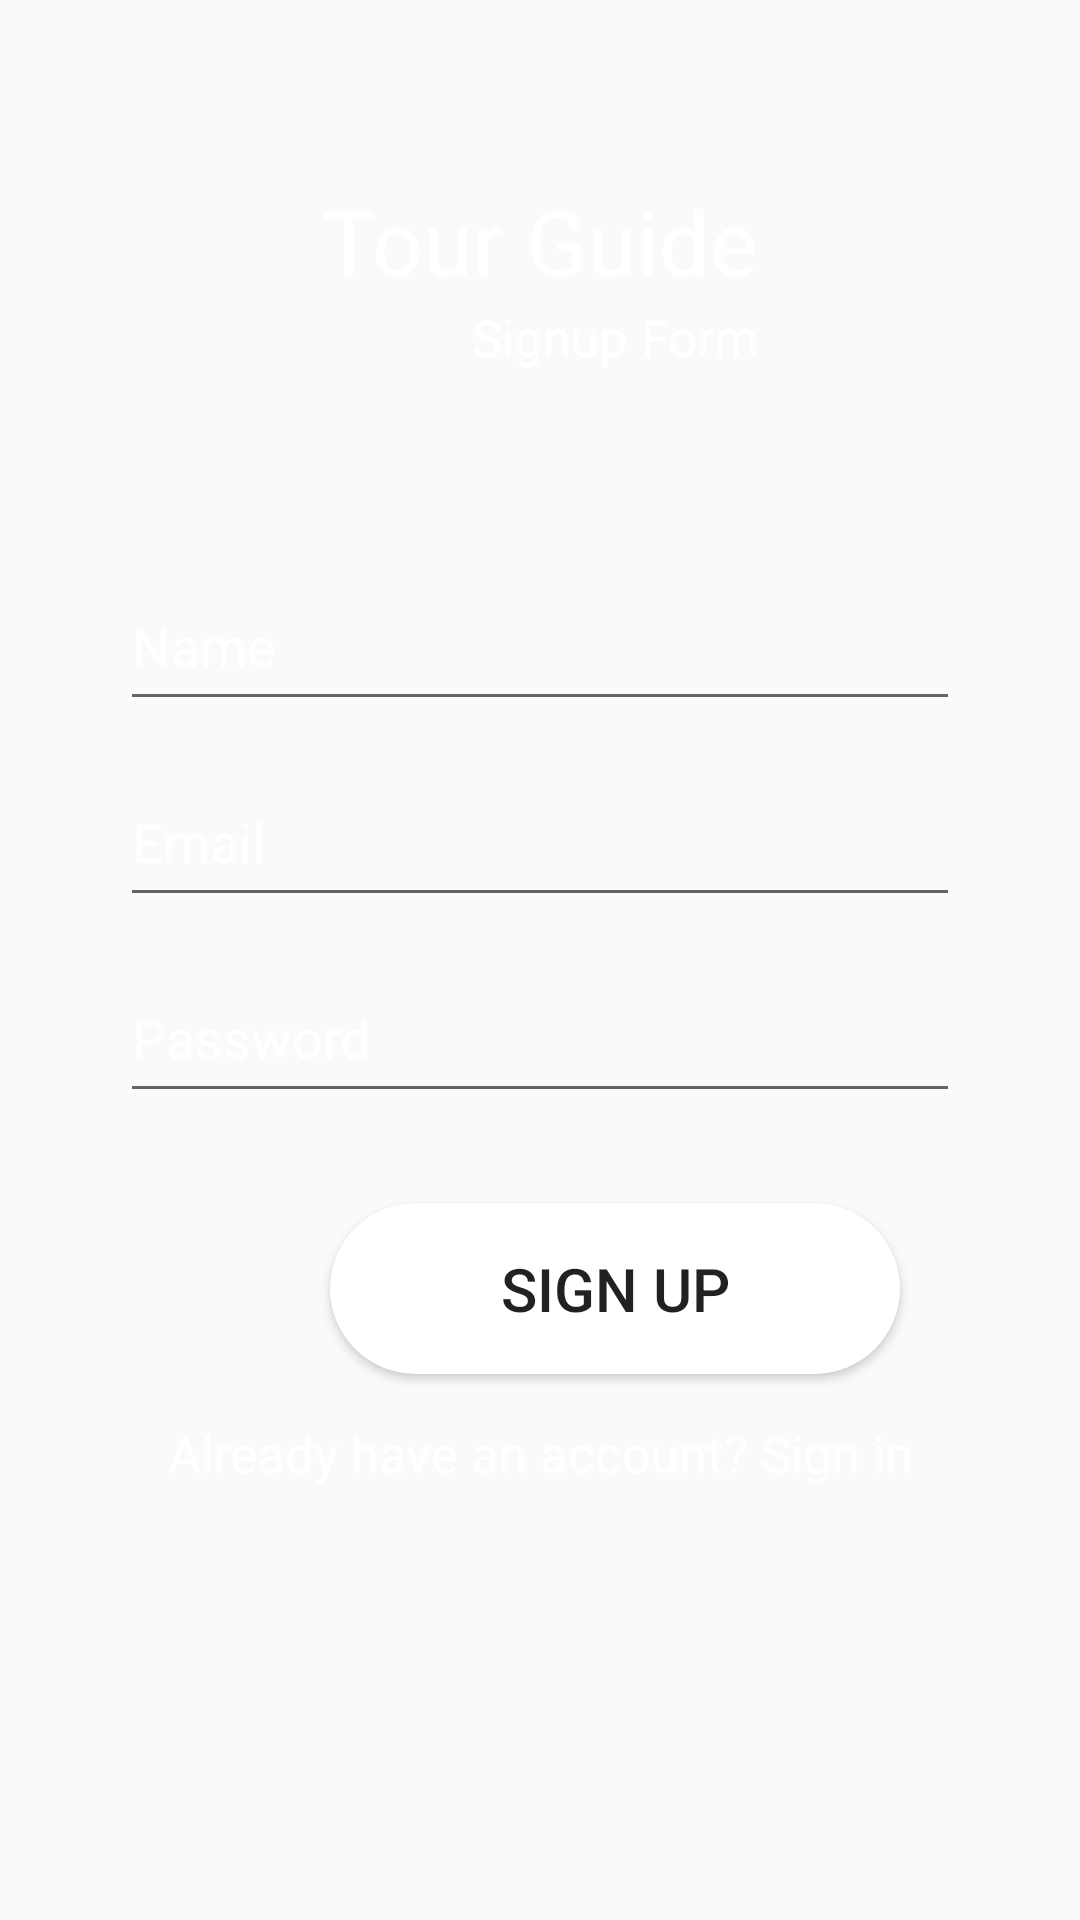

Android layout source for this screen:
<!-- AndroidManifest.xml: application theme AppTheme -->
<!-- res/layout/activity_signup.xml -->
<?xml version="1.0" encoding="utf-8"?>
<androidx.constraintlayout.widget.ConstraintLayout xmlns:android="http://schemas.android.com/apk/res/android"
    xmlns:app="http://schemas.android.com/apk/res-auto"
    xmlns:tools="http://schemas.android.com/tools"
    android:layout_width="match_parent"
    android:layout_height="match_parent"
    android:background="@drawable/signin_bg"
    tools:context=".signup">

    <TextView
        android:id="@+id/textView10"
        android:layout_width="wrap_content"
        android:layout_height="wrap_content"
        android:layout_marginTop="60dp"
        android:text="Tour Guide"
        android:textColor="@android:color/white"
        android:textSize="30sp"
        app:layout_constraintEnd_toEndOf="parent"
        app:layout_constraintStart_toStartOf="parent"
        app:layout_constraintTop_toTopOf="parent" />

    <TextView
        android:id="@+id/textView4"
        style="@style/screen_four"
        android:layout_marginStart="95dp"
        android:layout_marginEnd="96dp"
        android:layout_marginBottom="20dp"
        android:text="Signup Form"
        android:textSize="17sp"
        app:layout_constraintBottom_toTopOf="@+id/linearLayout"
        app:layout_constraintEnd_toEndOf="parent"
        app:layout_constraintHorizontal_bias="0.0"
        app:layout_constraintStart_toStartOf="parent" />

    <LinearLayout
        android:id="@+id/linearLayout"
        android:layout_width="match_parent"
        android:layout_height="match_parent"
        android:layout_marginTop="150dp"
        android:orientation="vertical"
        app:layout_constraintBottom_toBottomOf="parent"
        app:layout_constraintEnd_toEndOf="parent"
        app:layout_constraintStart_toStartOf="parent"
        app:layout_constraintTop_toTopOf="parent">

        <EditText
            android:id="@+id/LName"
            android:layout_width="match_parent"
            android:layout_height="wrap_content"
            android:layout_marginLeft="40dp"
            android:layout_marginTop="40dp"
            android:layout_marginRight="40dp"
            android:ems="10"
            android:hint="Name"
            android:inputType="textPersonName"
            android:paddingTop="13dp"
            android:paddingBottom="13dp"
            android:textColor="@android:color/white"
            android:textColorHint="@android:color/white" />

        <EditText
            android:id="@+id/LEmail"
            android:layout_width="match_parent"
            android:layout_height="wrap_content"
            android:layout_marginLeft="40dp"
            android:layout_marginTop="15dp"
            android:layout_marginRight="40dp"
            android:ems="10"
            android:hint="Email"
            android:inputType="textEmailAddress"
            android:paddingTop="13dp"
            android:paddingBottom="13dp"
            android:textColor="@android:color/white"
            android:textColorHint="@android:color/white" />


        <EditText
            android:id="@+id/LPassword"
            android:layout_width="match_parent"
            android:layout_height="wrap_content"
            android:layout_marginLeft="40dp"
            android:layout_marginTop="15dp"
            android:layout_marginRight="40dp"
            android:ems="10"
            android:hint="Password"
            android:inputType="textPassword"
            android:paddingTop="13dp"
            android:paddingBottom="13dp"
            android:textColor="@android:color/white"
            android:textColorHint="@android:color/white" />

        <Button
            android:id="@+id/L_btn_signup"
            style="@style/sc4_signup_btn"
            android:background="@drawable/btn_round"
            android:backgroundTint="@android:color/white"
            android:text="Sign up" />

        <TextView
            android:id="@+id/L_redirect_signin"
            android:layout_width="match_parent"
            android:layout_height="wrap_content"
            android:layout_marginTop="15dp"
            android:gravity="center"
            android:text="Already have an account? Sign in"
            android:textColor="@android:color/white"
            android:textSize="17sp" />

        <ProgressBar
            android:id="@+id/progressBar"
            style="?android:attr/progressBarStyle"
            android:layout_width="match_parent"
            android:layout_height="wrap_content"
            android:layout_marginTop="15dp"
            android:visibility="invisible" />

    </LinearLayout>

</androidx.constraintlayout.widget.ConstraintLayout>
<!-- resources referenced by this layout -->
<resources>
  <!-- drawable btn_round (drawable-xxhdpi) -->
  <?xml version="1.0" encoding="utf-8"?>
  <shape xmlns:android="http://schemas.android.com/apk/res/android" android:shape="rectangle">
      <solid android:color="@color/Gray100"></solid>
      <corners android:radius="50dp"></corners>
  
  </shape>
  <style name="sc4_signup_btn">
          <item name="android:layout_width">190dp</item>
          <item name="android:textSize">20sp</item>
          <item name="android:layout_marginLeft">110dp</item>
          <item name="android:layout_marginTop">30dp</item>
          <item name="android:layout_height">57dp</item>
          <item name="android:background">@color/Teal900</item>
      </style>
  <style name="screen_four">
          <item name="android:layout_width">220dp</item>
          <item name="android:layout_height">35dp</item>
          <item name="android:textSize">18sp</item>
          <item name="android:textColor">@android:color/white</item>
          <item name="android:gravity">center</item>
      </style>
  <style name="AppTheme" parent="Theme.AppCompat.Light">
          
          <item name="colorPrimary">@color/colorPrimary</item>
          <item name="colorPrimaryDark">@color/colorPrimaryDark</item>
          <item name="colorAccent">@color/colorAccent</item>
      </style>
  <color name="Gray100">#F5F5F5</color>
  <color name="Teal900">#004D40</color>
  <color name="colorPrimary">#FBF7FB</color>
  <color name="colorPrimaryDark">#E3E0E2</color>
  <color name="colorAccent">#FF4081</color>
</resources>
